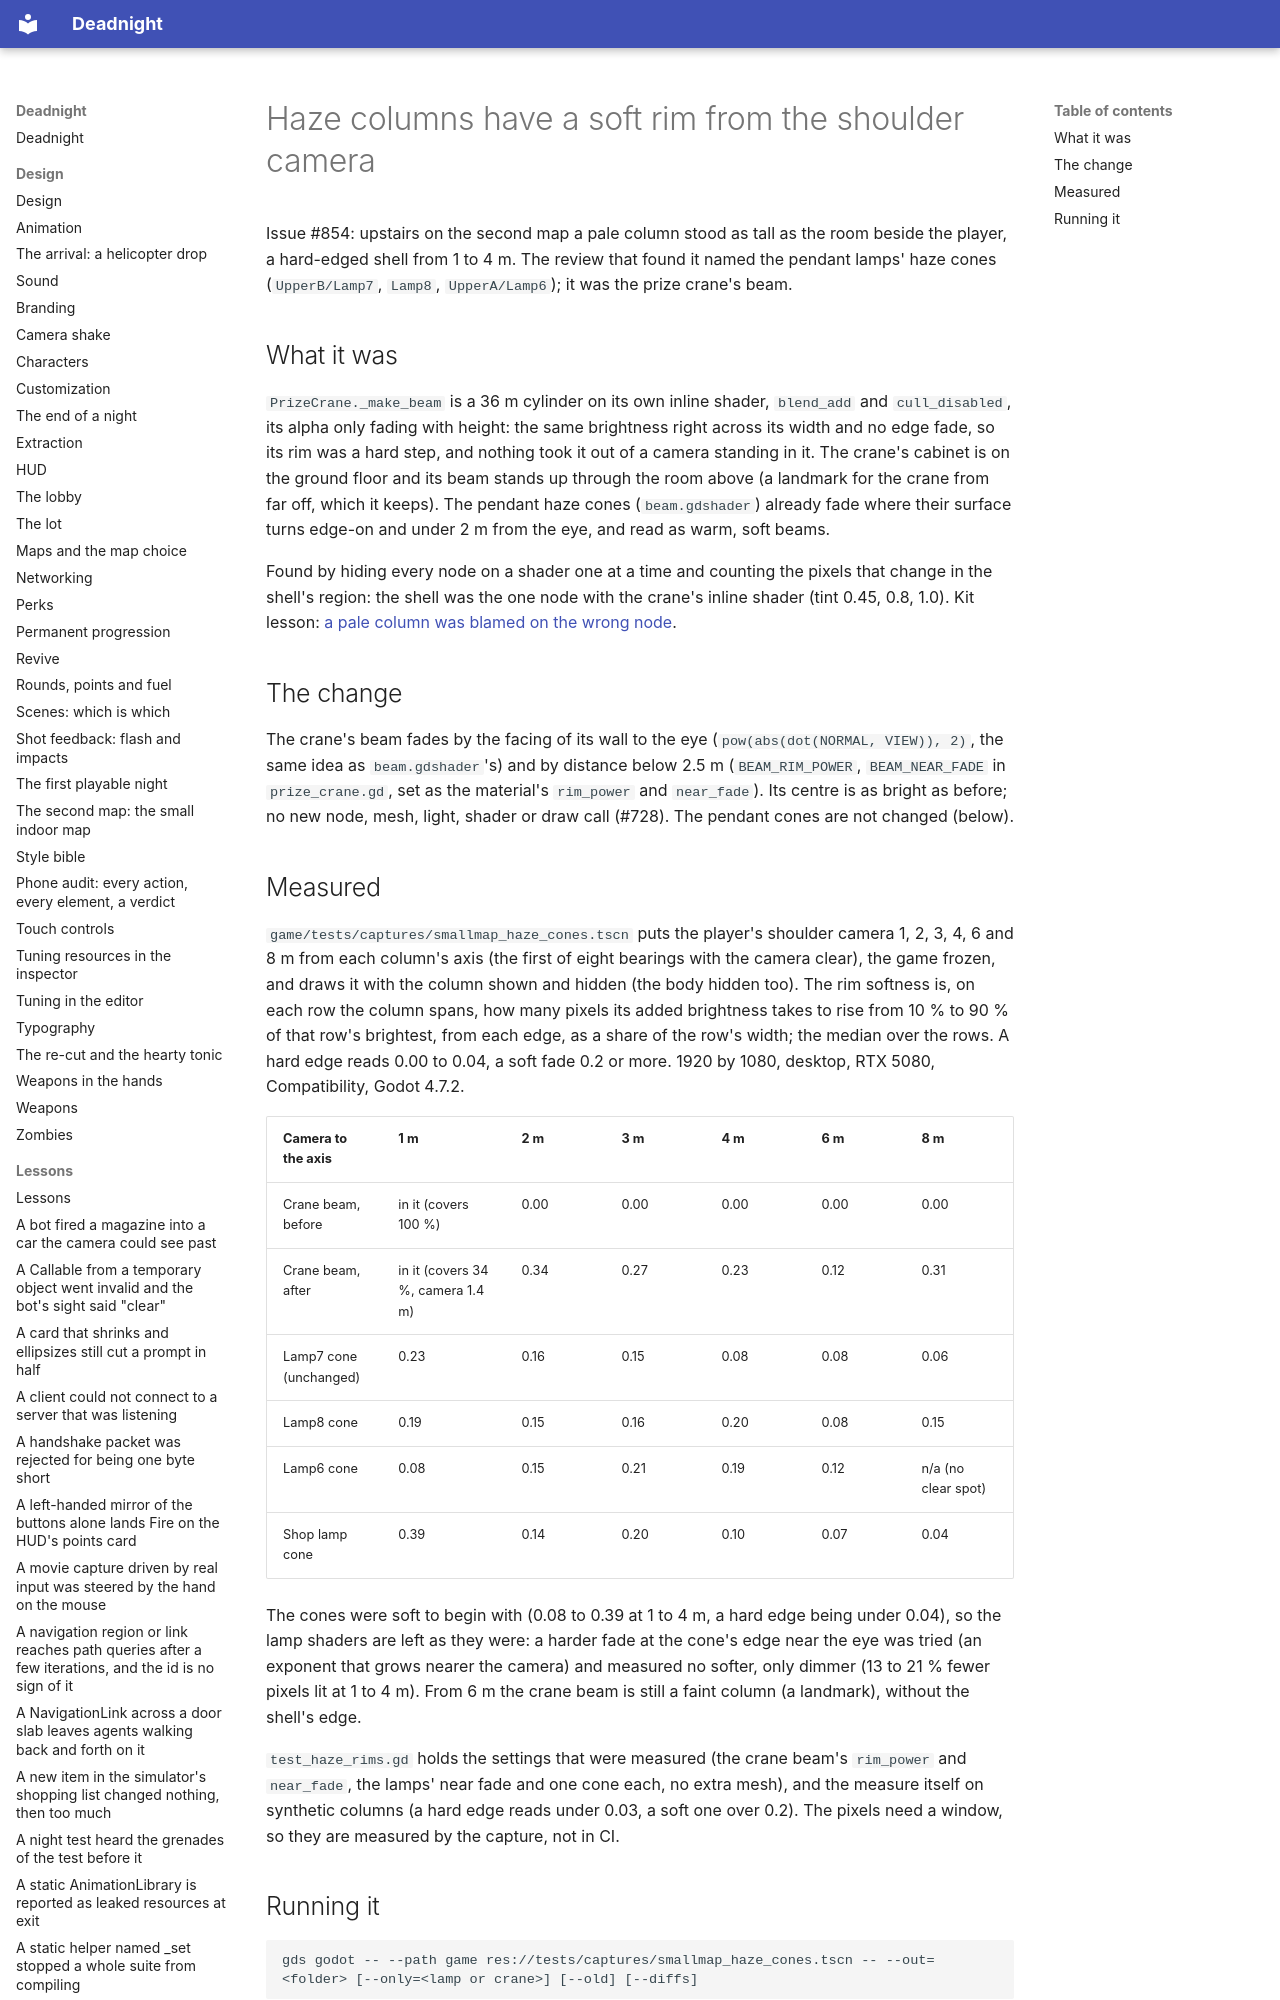

repository: Ryubara/deadnight · page: research/haze-rims/index.html · generator: mkdocs

# Haze columns have a soft rim from the shoulder camera

Issue #854: upstairs on the second map a pale column stood as tall as the room beside the player, a hard-edged shell
from 1 to 4 m. The review that found it named the pendant lamps' haze cones (`UpperB/Lamp7`, `Lamp8`,
`UpperA/Lamp6`); it was the prize crane's beam.
